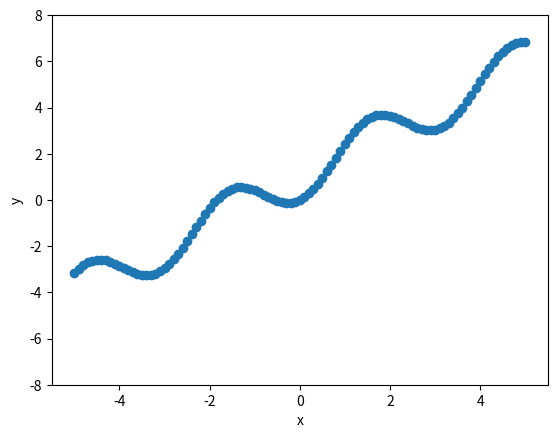

Source code (Python): (Note: this script raises an exception after producing the figure.)
import numpy as np
import matplotlib.pyplot as plt

def derivative ( f,x,h):
    return (f(x+h)-f(x))/h

def func(x):
    return 2*np.sin(x)**2 + x

#print (derivative(func, 1, 0.0001))

def nDerivative (f,x,h,n):
    t=0
    for k in range (n+1):
        t =t + (-1)**(k+n) * np.math.factorial(n)/(np.math.factorial(k)*np.math.factorial(n-k)) * f(x+k*h)
    return t/h**n

#print(nDerivative(func,1,0.0001,1))

def taylorExp(f,x,x0,nmax,h):
    t= 0
    for n in range(nmax + 1):
        t= t+ nDerivative(f,x0,h,n) * (x-x0)**n / np.math.factorial(n)
    return t

plt.xlabel('x')
plt.ylabel('y')
plt.ylim([-8,8])

x_list = np.linspace(-5,5,101)
plt.scatter(x_list, func(x_list))
plt.plot(x_list,taylorExp(func, x_list,0,25,0.05),'red')
plt.plot(x_list,taylorExp(func, x_list,2,15,0.05),'green')
plt.plot(x_list,taylorExp(func, x_list,4,5,0.05),'blue')
plt.show()
